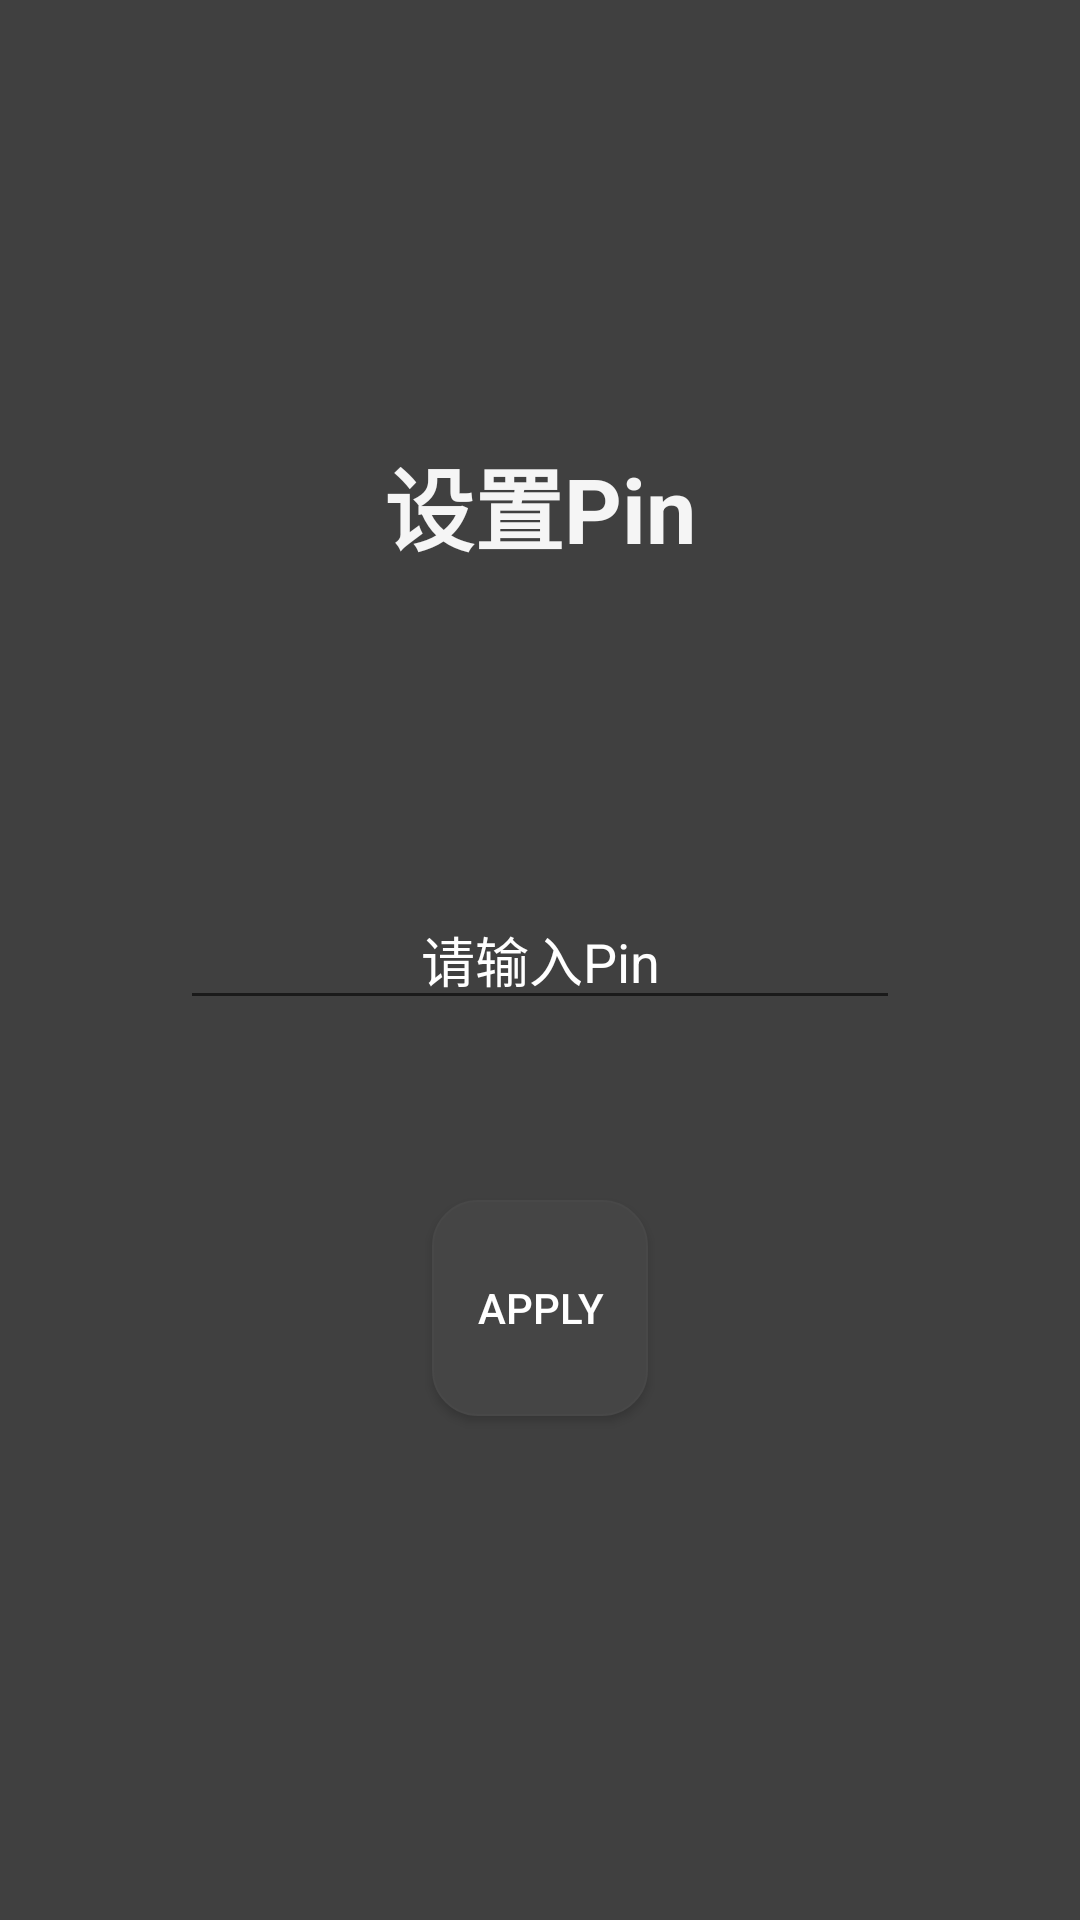

This screen was rendered from an Android layout file. Write that file and the resources it references.
<!-- AndroidManifest.xml: application theme AppTheme -->
<!-- res/layout/activity_set_pin.xml -->
<?xml version="1.0" encoding="utf-8"?>
<RelativeLayout xmlns:android="http://schemas.android.com/apk/res/android"
    xmlns:app="http://schemas.android.com/apk/res-auto"
    xmlns:tools="http://schemas.android.com/tools"
    android:layout_width="match_parent"
    android:layout_height="match_parent"
    android:background="@color/bgcolor"
    tools:context=".SetPinActivity">


    <TextView
        android:id="@+id/pin"
        android:layout_width="wrap_content"
        android:layout_height="wrap_content"
        android:layout_centerHorizontal="true"
        android:padding="10dp"
        android:text="设置Pin"
        android:textSize="30dp"
        android:textStyle="bold"
        android:layout_above="@+id/pin_et"
        android:layout_marginBottom="100dp"
        android:textColor="#F5F5F5"
        />

    <EditText
        android:id="@+id/pin_et"
        android:layout_width="240dp"
        android:layout_height="40dp"
        android:gravity="center"
        android:padding="7dp"
        android:layout_centerHorizontal="true"
        android:layout_centerVertical="true"
        android:inputType="numberPassword"
        android:hint="请输入Pin"
        android:textColorHint="@color/xui_config_color_white"
        android:textColor="#FFFFFF"
        />

    <Button
        android:id="@+id/apply_btn"
        android:layout_width="72dp"
        android:layout_height="72dp"
        android:background="@drawable/star_button_select"
        android:layout_below="@+id/pin_et"
        android:layout_centerHorizontal="true"
        android:layout_marginTop="60dp"
        android:text="Apply"
        android:textColor="#FFFFFF"/>



</RelativeLayout>
<!-- resources referenced by this layout -->
<resources>
  <color name="bgcolor">#404040</color>
  <!-- drawable star_button_select (drawable) -->
  <?xml version="1.0" encoding="utf-8"?>
  <selector xmlns:android="http://schemas.android.com/apk/res/android">
          <item android:state_pressed="false">   
              <shape >
                    <stroke android:width="0.8dp"
                            android:color="#484848" />
                    <solid android:color="#454545" /> 
                    <corners android:radius="15dip" />
                    <padding android:bottom="10dp"
                             android:left="10dp"
                             android:right="10dp"
                             android:top="10dp"/>
              </shape>
  </item>
  <item android:state_pressed="true">  
                 <shape >
                <stroke android:width="0.8dp"
          android:color="@color/selcetcolor" />
                <solid android:color="@color/selcetcolor" /> 
                <corners android:radius="15dip" />
                <padding android:bottom="10dp"
                         android:left="10dp"
                         android:right="10dp"
                         android:top="10dp" />
          </shape>
          </item>
  </selector>
  <style name="AppTheme" parent="Theme.AppCompat.Light.DarkActionBar">
          
          <item name="colorPrimary">@color/colorPrimary</item>
          <item name="colorPrimaryDark">@color/colorPrimaryDark</item>
          <item name="colorAccent">@color/colorAccent</item>
      </style>
  <color name="selcetcolor">#AFB1B3</color>
  <color name="colorPrimary">#404040</color>
  <color name="colorPrimaryDark">#404040</color>
  <color name="colorAccent">#03DAC5</color>
</resources>
